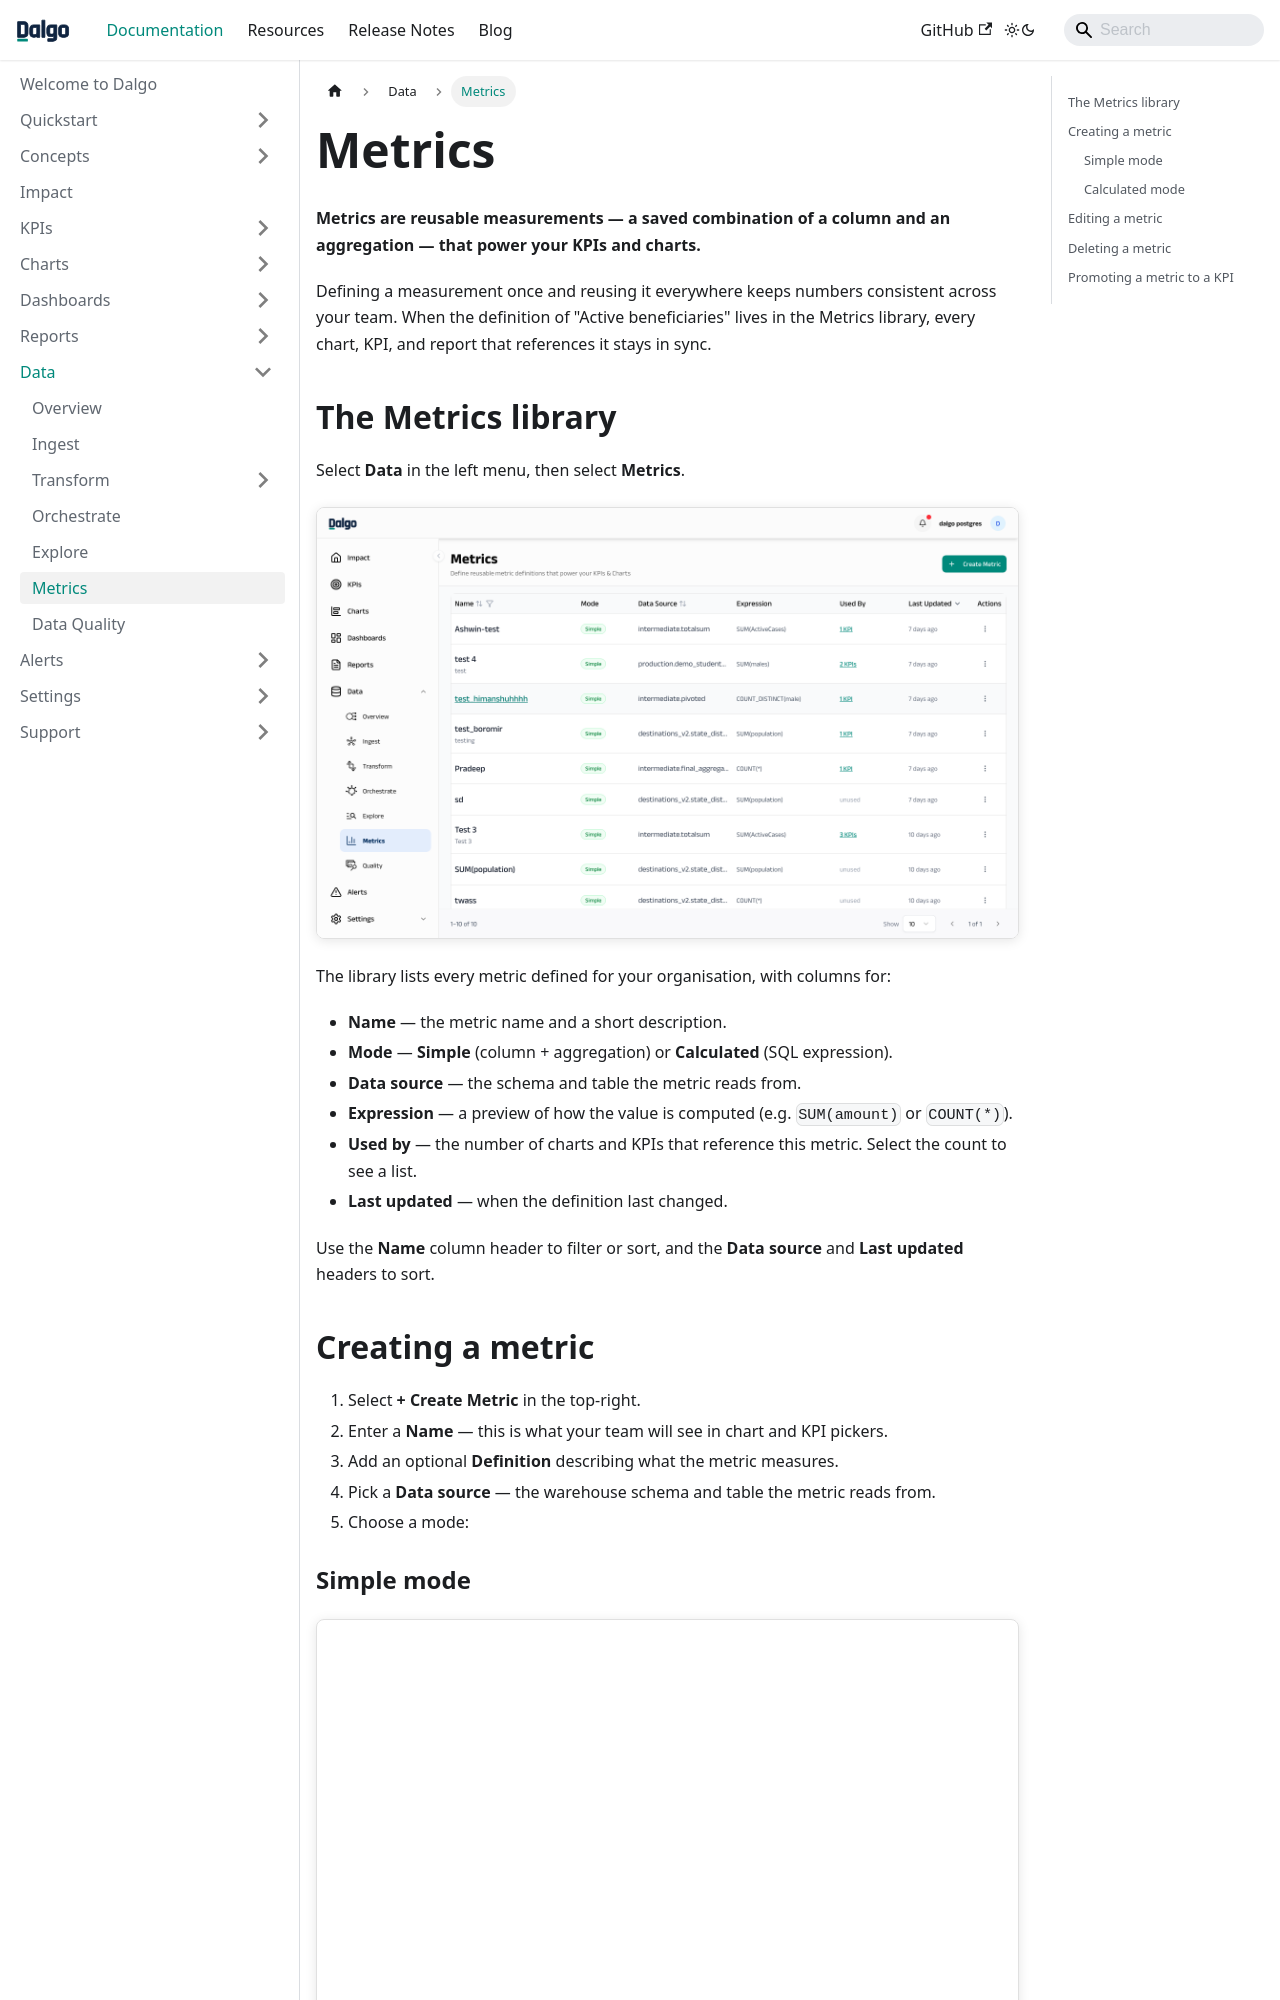

repository: DalgoT4D/dalgo_docs · page: data/metrics/index.html · generator: docusaurus

---
sidebar_position: 7
---

# Metrics

**Metrics are reusable measurements — a saved combination of a column and an aggregation — that power your KPIs and charts.**

Defining a measurement once and reusing it everywhere keeps numbers consistent across your team. When the definition of "Active beneficiaries" lives in the Metrics library, every chart, KPI, and report that references it stays in sync.

## The Metrics library

Select **Data** in the left menu, then select **Metrics**.

![Metrics library](/img/metrics/metrics_list.png)

The library lists every metric defined for your organisation, with columns for:

- **Name** — the metric name and a short description.
- **Mode** — **Simple** (column + aggregation) or **Calculated** (SQL expression).
- **Data source** — the schema and table the metric reads from.
- **Expression** — a preview of how the value is computed (e.g. `SUM(amount)` or `COUNT(*)`).
- **Used by** — the number of charts and KPIs that reference this metric. Select the count to see a list.
- **Last updated** — when the definition last changed.

Use the **Name** column header to filter or sort, and the **Data source** and **Last updated** headers to sort.

## Creating a metric

1. Select **+ Create Metric** in the top-right.
2. Enter a **Name** — this is what your team will see in chart and KPI pickers.
3. Add an optional **Definition** describing what the metric measures.
4. Pick a **Data source** — the warehouse schema and table the metric reads from.
5. Choose a mode:
